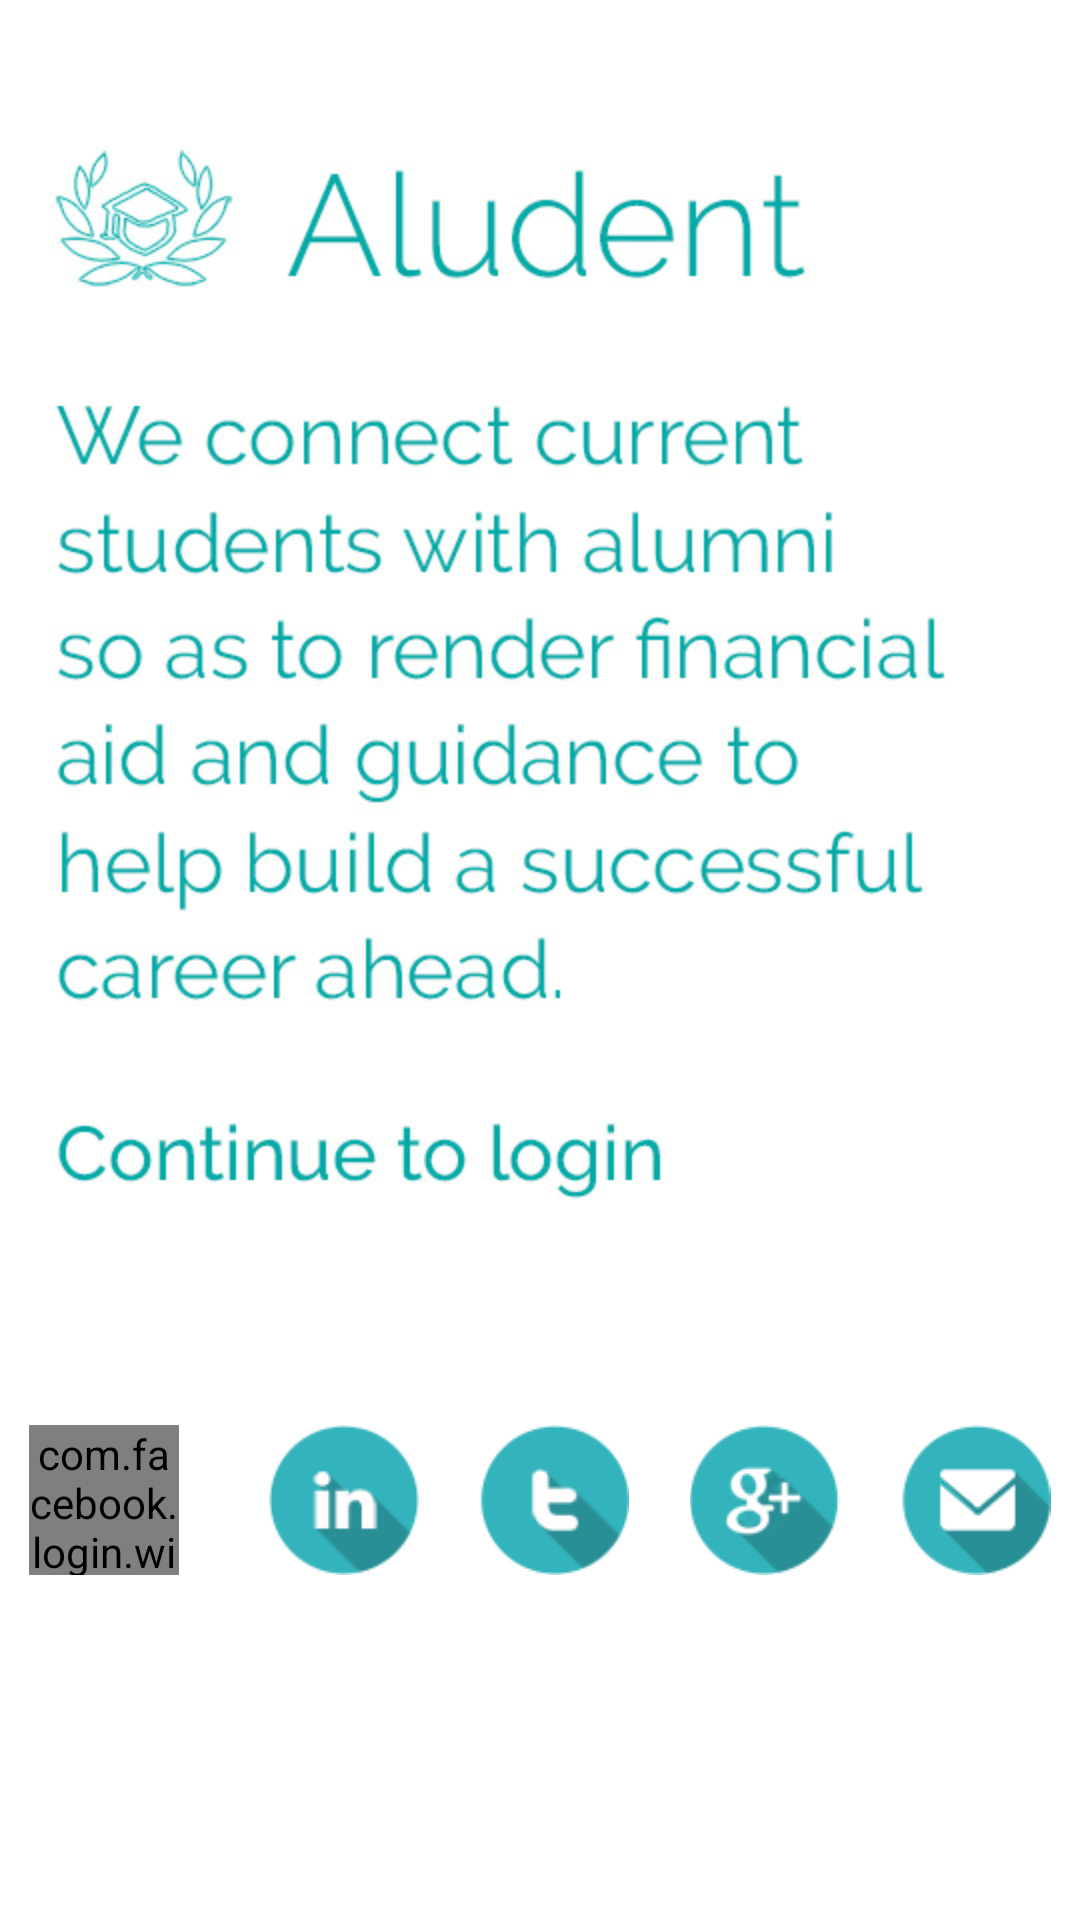

Produce the Android XML layout that renders to this screen, including the resource entries it uses.
<!-- AndroidManifest.xml: application theme AppTheme -->
<!-- res/layout/fragment_main.xml -->
<?xml version="1.0" encoding="utf-8"?>
<LinearLayout xmlns:android="http://schemas.android.com/apk/res/android"
    xmlns:tools="http://schemas.android.com/tools"
    android:layout_width="match_parent"
    android:layout_height="match_parent"
    android:orientation="vertical"
    android:background="@drawable/welcome_"
    android:paddingBottom="@dimen/activity_vertical_margin"
    android:paddingLeft="@dimen/activity_horizontal_margin"
    android:paddingRight="@dimen/activity_horizontal_margin"
    android:paddingTop="@dimen/activity_vertical_margin">

    <RelativeLayout
        android:layout_width="match_parent"
        android:layout_height="match_parent">

        <ScrollView
            android:layout_width="match_parent"
            android:layout_height="match_parent">

            <LinearLayout
                android:layout_width="match_parent"
                android:layout_height="wrap_content"
                android:layout_gravity="center"
                android:gravity="center"
                android:layout_marginTop="180dp"
                android:orientation="vertical">

                <com.facebook.login.widget.LoginButton
                    android:id="@+id/login_button"
                    android:layout_width="fill_parent"
                    android:layout_height="50dp"
                    android:layout_marginLeft="20dp"
                    android:layout_marginRight="20dp"

                    android:visibility="gone" />
                
                
                
                
                

                <LinearLayout
                    android:id="@+id/ht"
                    android:layout_width="match_parent"
                    android:layout_height="100dp">

                    <LinearLayout
                        android:layout_width="50dp"
                        android:layout_height="50dp"
                        android:layout_weight="1"
                        android:layout_gravity="center"
                        android:gravity="center">
                    <com.facebook.login.widget.LoginButton xmlns:fb="http://schemas.android.com/apk/res-auto"
                        android:id="@+id/fb"
                        android:layout_width="50dp"
                        android:layout_height="50dp"
                        android:drawableLeft="@null"
                        android:layout_gravity="center"
                        android:gravity="center"
                        fb:login_text=""
                        fb:logout_text="" />
                    </LinearLayout>
                    <ImageView
                        android:id="@+id/iv_linked"
                        android:layout_width="50dp"
                        android:layout_height="50dp"
                        android:layout_marginLeft="10dp"
                        android:layout_weight="1"
                        android:layout_gravity="center"
                        android:src="@drawable/linked" />

                    <ImageView
                        android:id="@+id/iv_twitter"
                        android:layout_width="50dp"
                        android:layout_height="50dp"
                        android:layout_weight="1"
                        android:layout_gravity="center"
                        android:src="@drawable/twitter"
                        android:text="Twit" />

                    <ImageView
                        android:id="@+id/iv_google"
                        android:layout_width="50dp"
                        android:layout_height="50dp"
                        android:layout_weight="1"
                        android:layout_gravity="center"
                        android:src="@drawable/google"
                        android:text="G+" />

                    <ImageView
                        android:id="@+id/iv_login"
                        android:layout_width="50dp"
                        android:layout_height="50dp"
                        android:layout_weight="1"
                        android:layout_gravity="center"
                        android:src="@drawable/email"
                        android:text="Login" />
                </LinearLayout>
            </LinearLayout>
        </ScrollView>
    </RelativeLayout>

</LinearLayout>
<!-- resources referenced by this layout -->
<resources>
  <!-- drawable email: png bitmap (drawable, 3288 bytes) -->
  <!-- drawable google: png bitmap (drawable, 4407 bytes) -->
  <!-- drawable linked: png bitmap (drawable, 3145 bytes) -->
  <!-- drawable twitter: png bitmap (drawable, 3059 bytes) -->
  <!-- drawable welcome_: jpg bitmap (drawable, 97158 bytes) -->
  <style name="AppTheme" parent="Theme.AppCompat.Light.NoActionBar">
          <item name="android:colorPrimary">@color/PrimaryColor</item>
          <item name="android:colorPrimaryDark">@color/PrimaryDarkColor</item>
          <item name="windowActionBar">false</item>
          <item name="windowActionModeOverlay">true</item>
          <item name="android:windowDrawsSystemBarBackgrounds">true</item>
          <item name="android:statusBarColor">@android:color/transparent</item>
          
      </style>
  <color name="PrimaryColor">#03AAA7</color>
  <color name="PrimaryDarkColor">#00c3c1</color>
</resources>
